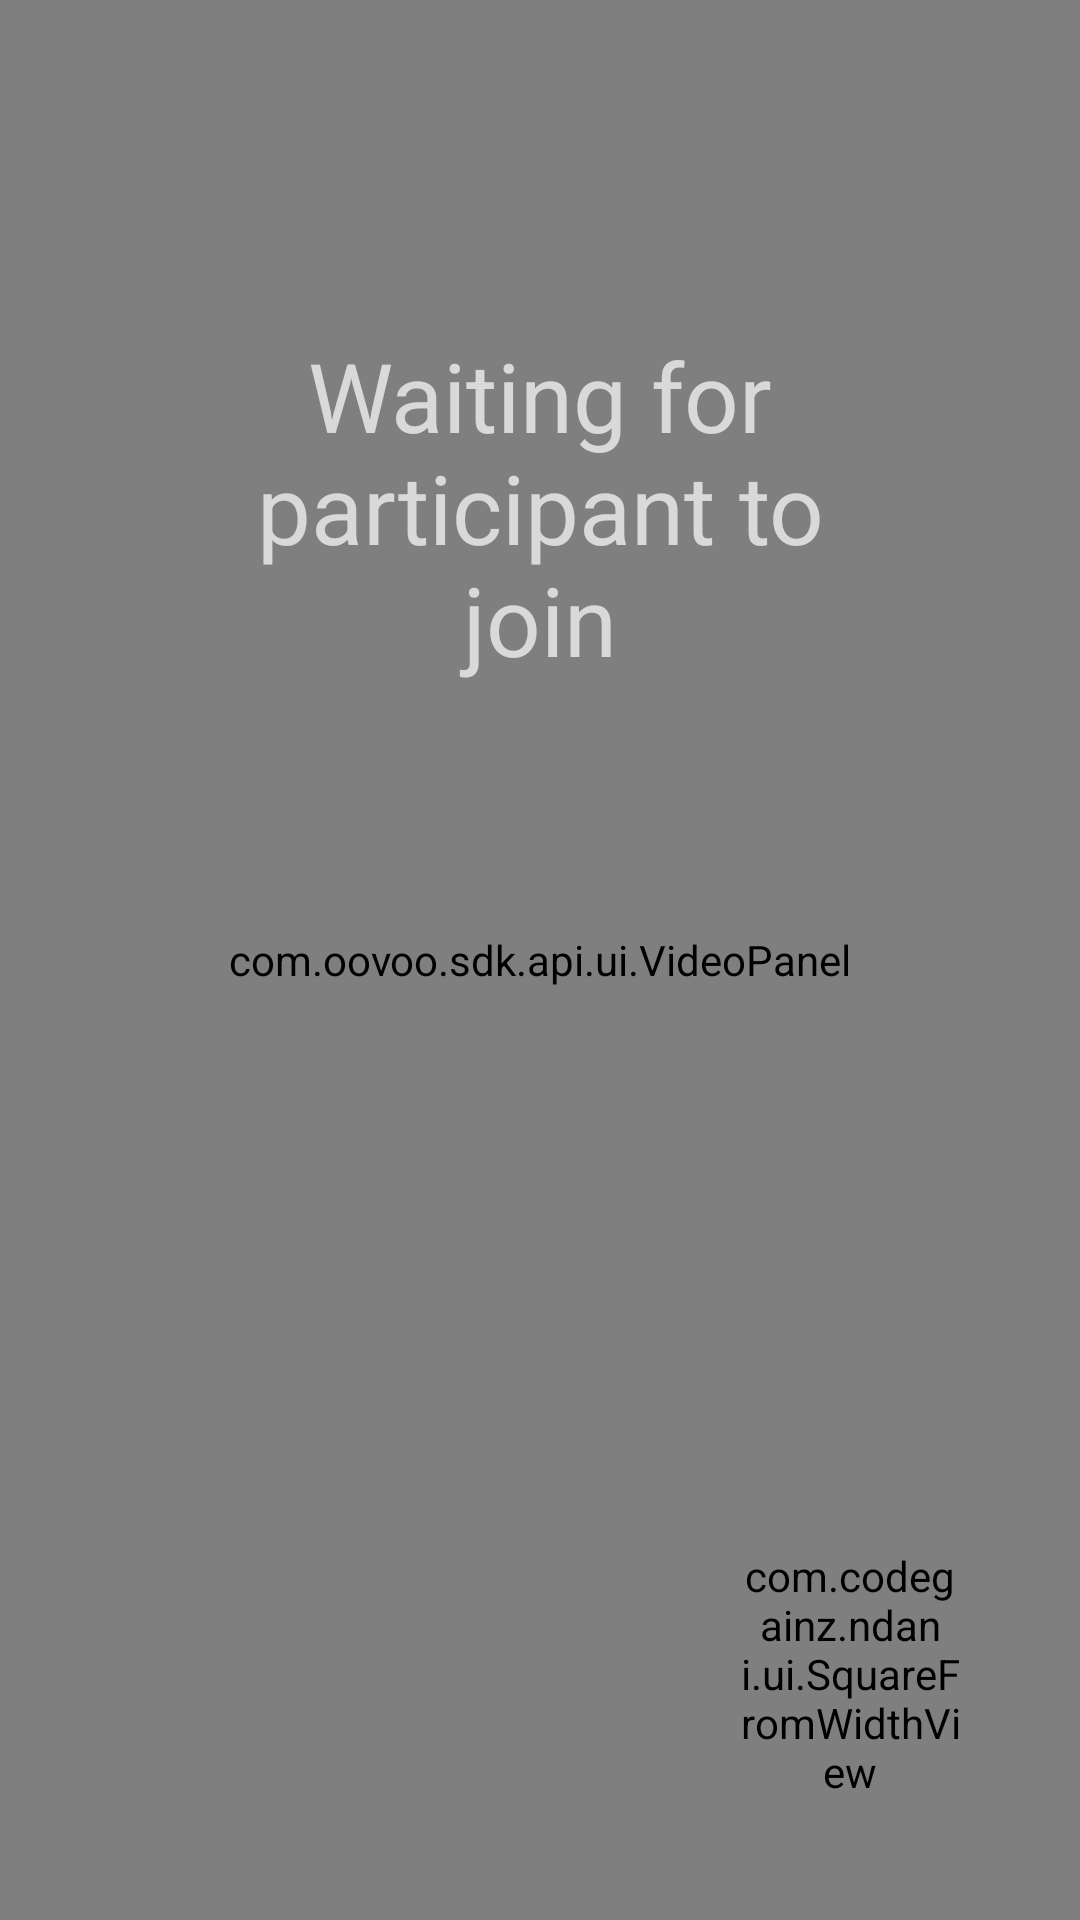

Layout XML and referenced resources for this Android screen:
<!-- AndroidManifest.xml: activity theme AppTheme -->
<!-- res/layout/activity_video.xml -->
<?xml version="1.0" encoding="utf-8"?>
<RelativeLayout xmlns:android="http://schemas.android.com/apk/res/android"
    xmlns:tools="http://schemas.android.com/tools"
    android:layout_width="match_parent"
    android:layout_height="match_parent"
    android:fitsSystemWindows="true"
    android:background="@color/colorPrimaryDark"
    tools:context="com.codegainz.ndani.ui.VideoActivity">

    <com.oovoo.sdk.api.ui.VideoPanel
        android:id="@+id/video"
        android:layout_width="match_parent"
        android:layout_height="match_parent"
        />

    <TextView
        android:id="@+id/loading_textView"
        android:text="Waiting for participant to join"
        android:textSize="32sp"
        android:layout_margin="60dp"
        android:gravity="center"
        android:layout_width="wrap_content"
        android:layout_height="wrap_content"
        android:layout_centerHorizontal="true"
        android:layout_above="@+id/loading_imageView"/>

    <ImageView
        android:layout_centerInParent="true"
        android:id="@+id/loading_imageView"
        android:layout_width="64dp"
        android:layout_height="64dp" />

    <LinearLayout
        android:layout_alignParentBottom="true"
        android:weightSum="3"
        android:orientation="horizontal"
        android:gravity="end"
        android:layout_margin="25dp"
        android:layout_width="match_parent"
        android:layout_height="wrap_content" >

        <com.codegainz.ndani.ui.SquareFromWidthView
            android:background="@drawable/preview_background"
            android:padding="15dp"
            android:layout_gravity="end"
            android:layout_weight="1"
            android:layout_width="0dp"
            android:layout_height="wrap_content">

            <com.oovoo.sdk.api.ui.VideoPanel
                android:id="@+id/video_preview"
                android:layout_gravity="bottom|end"
                android:layout_width="match_parent"
                android:layout_height="match_parent"
                />
        </com.codegainz.ndani.ui.SquareFromWidthView>

    </LinearLayout>
</RelativeLayout>
<!-- resources referenced by this layout -->
<resources>
  <style name="AppTheme" parent="Theme.AppCompat.NoActionBar">
          
          <item name="colorPrimary">@color/colorPrimary</item>
          <item name="colorPrimaryDark">@color/colorPrimaryDark</item>
          <item name="colorAccent">@color/colorAccent</item>
      </style>
  <!-- not gathered from this repository: default colours our renderer supplied (Android Studio template values) -->
  <color name="colorPrimary">#FF6200EE</color>
  <color name="colorPrimaryDark">#FF3700B3</color>
  <color name="colorAccent">#FF03DAC5</color>
</resources>
